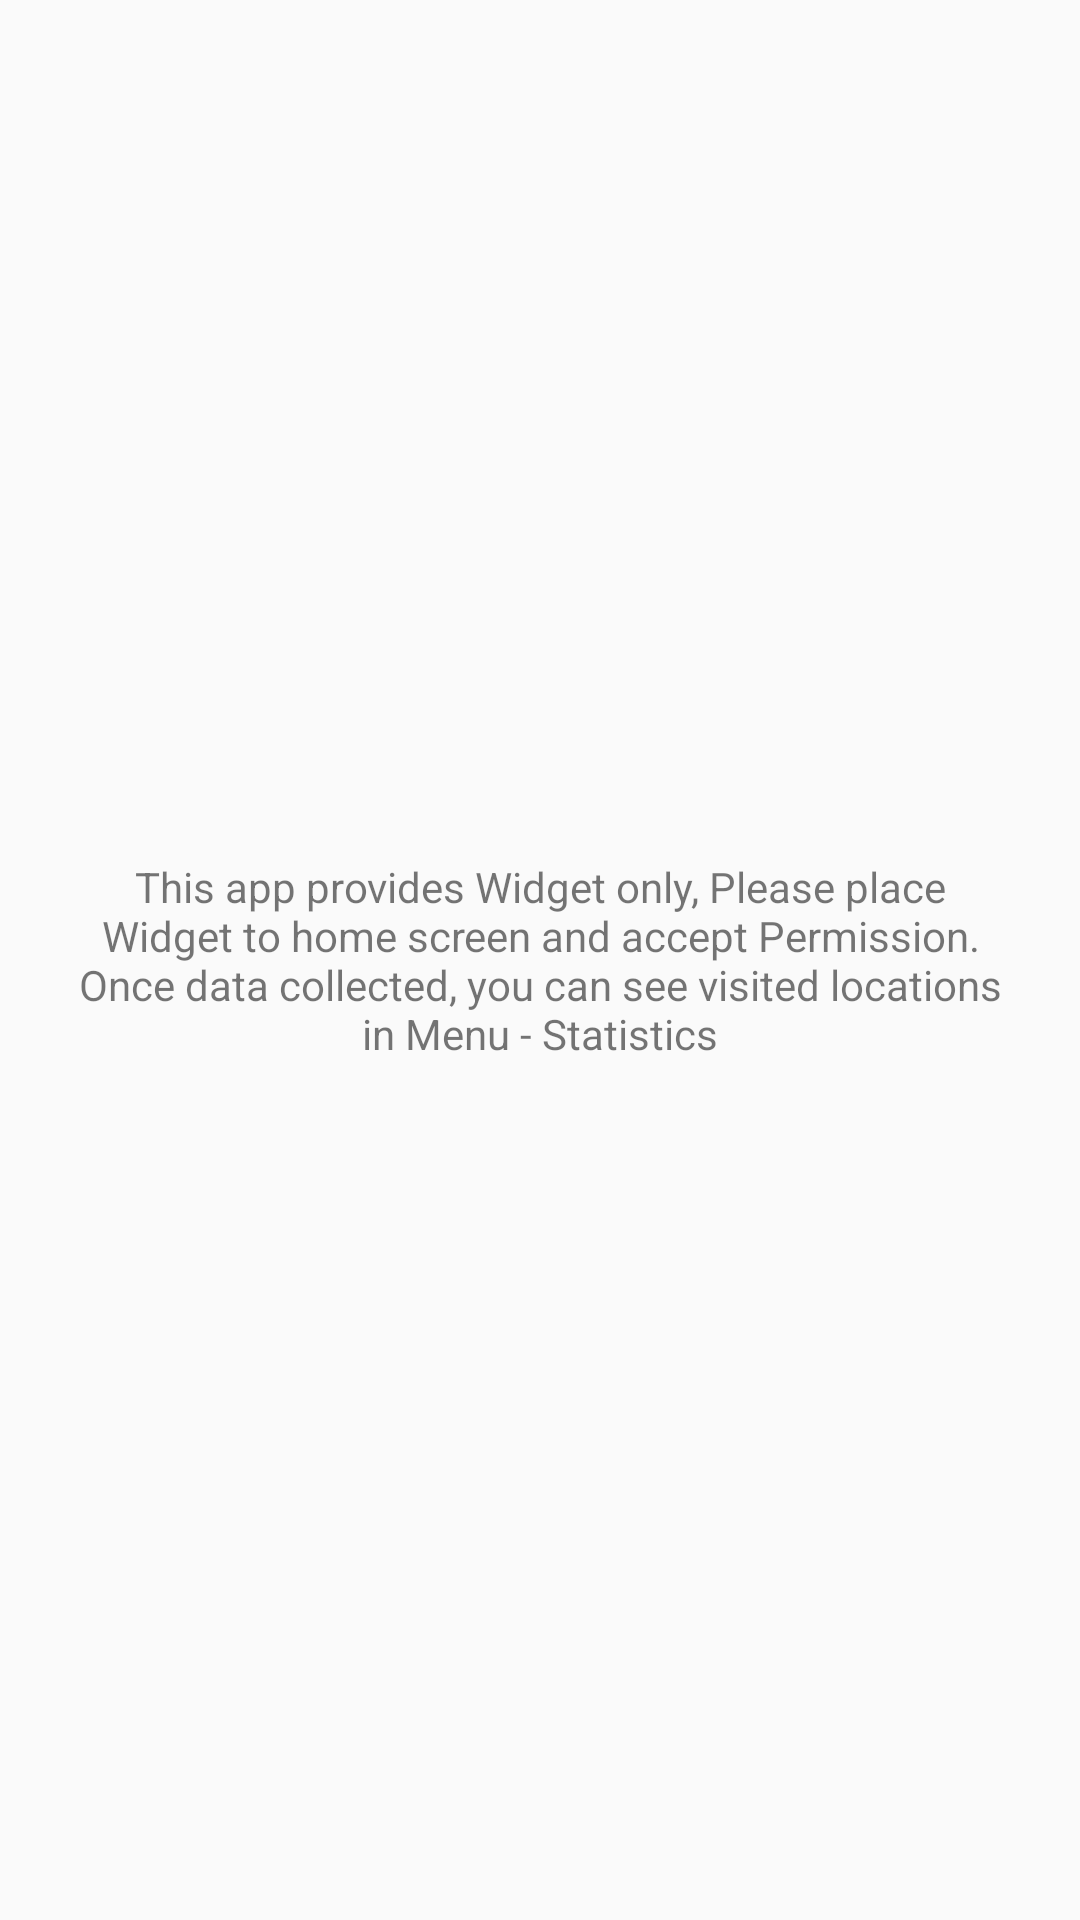

Write the Android layout XML for this screen, with the resource values it uses.
<!-- AndroidManifest.xml: application theme AppTheme -->
<!-- res/layout/activity_main.xml -->
<?xml version="1.0" encoding="utf-8"?>
<androidx.constraintlayout.widget.ConstraintLayout xmlns:android="http://schemas.android.com/apk/res/android"
    xmlns:app="http://schemas.android.com/apk/res-auto"
    xmlns:tools="http://schemas.android.com/tools"
    android:layout_width="match_parent"
    android:layout_height="match_parent"
    tools:context=".MainActivity">

    <TextView
        android:id="@+id/textView1"
        android:layout_width="0dp"
        android:layout_height="wrap_content"
        android:layout_marginStart="24dp"
        android:layout_marginEnd="24dp"
        android:text="@string/mainLayoutAbout"
        android:textAlignment="center"
        app:layout_constraintBottom_toBottomOf="parent"
        app:layout_constraintEnd_toEndOf="parent"
        app:layout_constraintStart_toStartOf="parent"
        app:layout_constraintTop_toTopOf="parent" />

</androidx.constraintlayout.widget.ConstraintLayout>
<!-- resources referenced by this layout -->
<resources>
  <string name="mainLayoutAbout">This app provides Widget only, Please place Widget to home screen and accept Permission. Once data collected, you can see visited locations in Menu - Statistics</string>
  <style name="AppTheme" parent="Theme.AppCompat.Light.DarkActionBar">
          
          <item name="colorPrimary">@color/primary</item>
          <item name="colorPrimaryDark">@color/primary_dark</item>
          <item name="colorAccent">@color/accent</item>
      </style>
  <color name="primary">#E91E63</color>
  <color name="primary_dark">#C2185B</color>
  <color name="accent">#00BCD4</color>
</resources>
